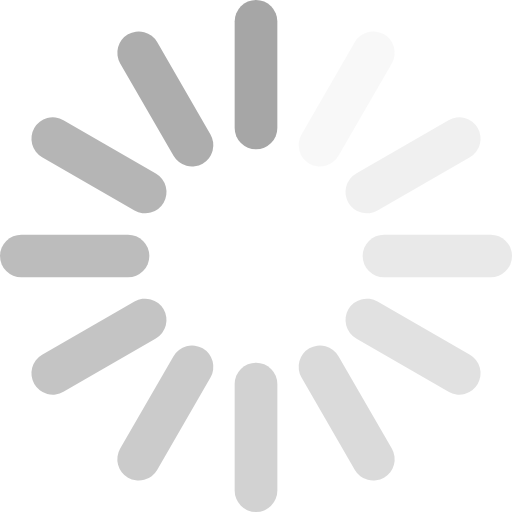
t = 0.00 s
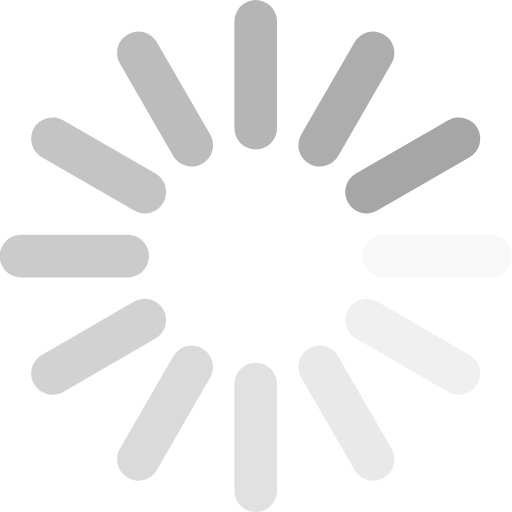
t = 0.14 s
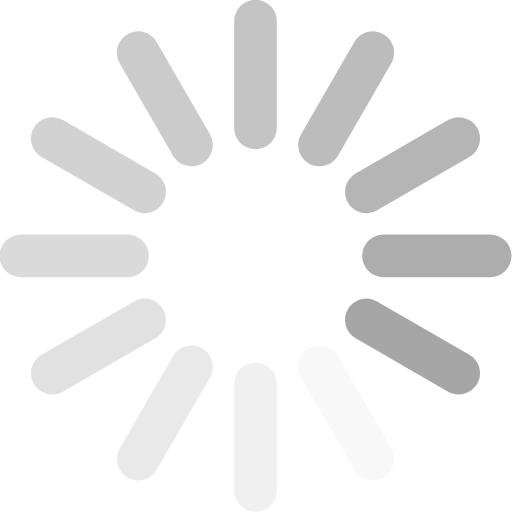
t = 0.28 s
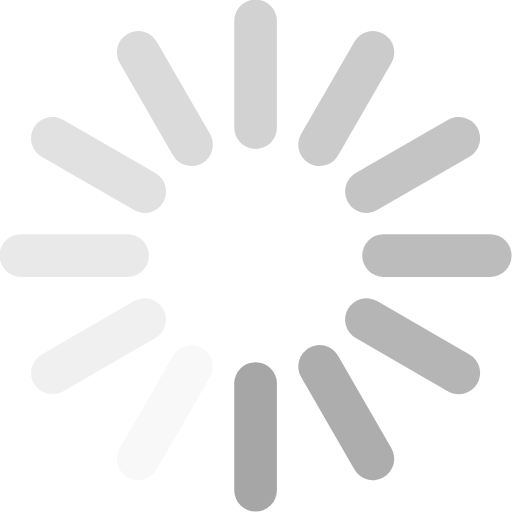
t = 0.42 s
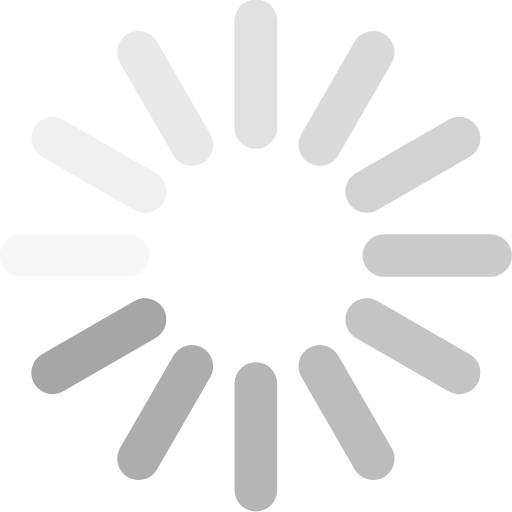
t = 0.56 s
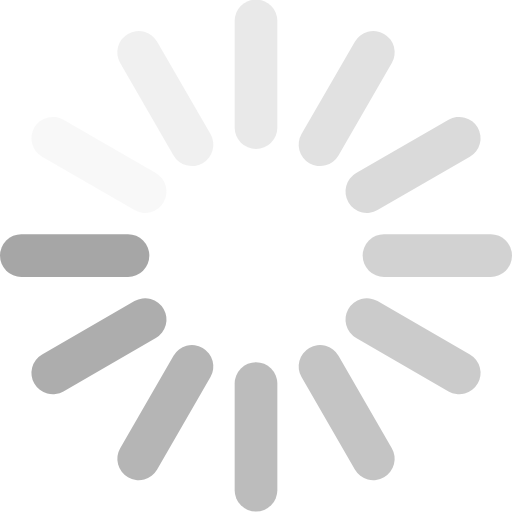
t = 0.69 s

The animated SVG that drew these frames (rendered in a browser with its animation timeline set to each time). Animation: 1 SMIL element (animateTransform=1); one cycle of 0.83 s, repeats indefinitely.

<?xml version="1.0" encoding="utf-8"?>
<svg version="1.1" xmlns="http://www.w3.org/2000/svg" xmlns:xlink="http://www.w3.org/1999/xlink" x="0px" y="0px" viewBox="0 0 2400 2400" xml:space="preserve" width="24" height="24">
  <g stroke-width="200" stroke-linecap="round" stroke="#a6a6a6" fill="none" id="spinner">
    <line x1="1200" y1="600" x2="1200" y2="100"/>
    <line opacity="0.5" x1="1200" y1="2300" x2="1200" y2="1800"/>
    <line opacity="0.917" x1="900" y1="680.4" x2="650" y2="247.4"/>
    <line opacity="0.417" x1="1750" y1="2152.6" x2="1500" y2="1719.6"/>
    <line opacity="0.833" x1="680.4" y1="900" x2="247.4" y2="650"/>
    <line opacity="0.333" x1="2152.6" y1="1750" x2="1719.6" y2="1500"/>
    <line opacity="0.75" x1="600" y1="1200" x2="100" y2="1200"/>
    <line opacity="0.25" x1="2300" y1="1200" x2="1800" y2="1200"/>
    <line opacity="0.667" x1="680.4" y1="1500" x2="247.4" y2="1750"/>
    <line opacity="0.167" x1="2152.6" y1="650" x2="1719.6" y2="900"/>
    <line opacity="0.583" x1="900" y1="1719.6" x2="650" y2="2152.6"/>
    <line opacity="0.083" x1="1750" y1="247.4" x2="1500" y2="680.4"/>
    <animateTransform attributeName="transform"
                      attributeType="XML"
                      type="rotate"
                      keyTimes="0;0.08333;0.16667;0.25;0.33333;0.41667;0.5;0.58333;0.66667;0.75;0.83333;0.91667"
                      values="0 1199 1199;30 1199 1199;60 1199 1199;90 1199 1199;120 1199 1199;150 1199 1199;180 1199 1199;210 1199 1199;240 1199 1199;270 1199 1199;300 1199 1199;330 1199 1199"
                      dur="0.83333s"
                      begin="0s"
                      repeatCount="indefinite"
                      calcMode="discrete" />
  </g>
</svg>
